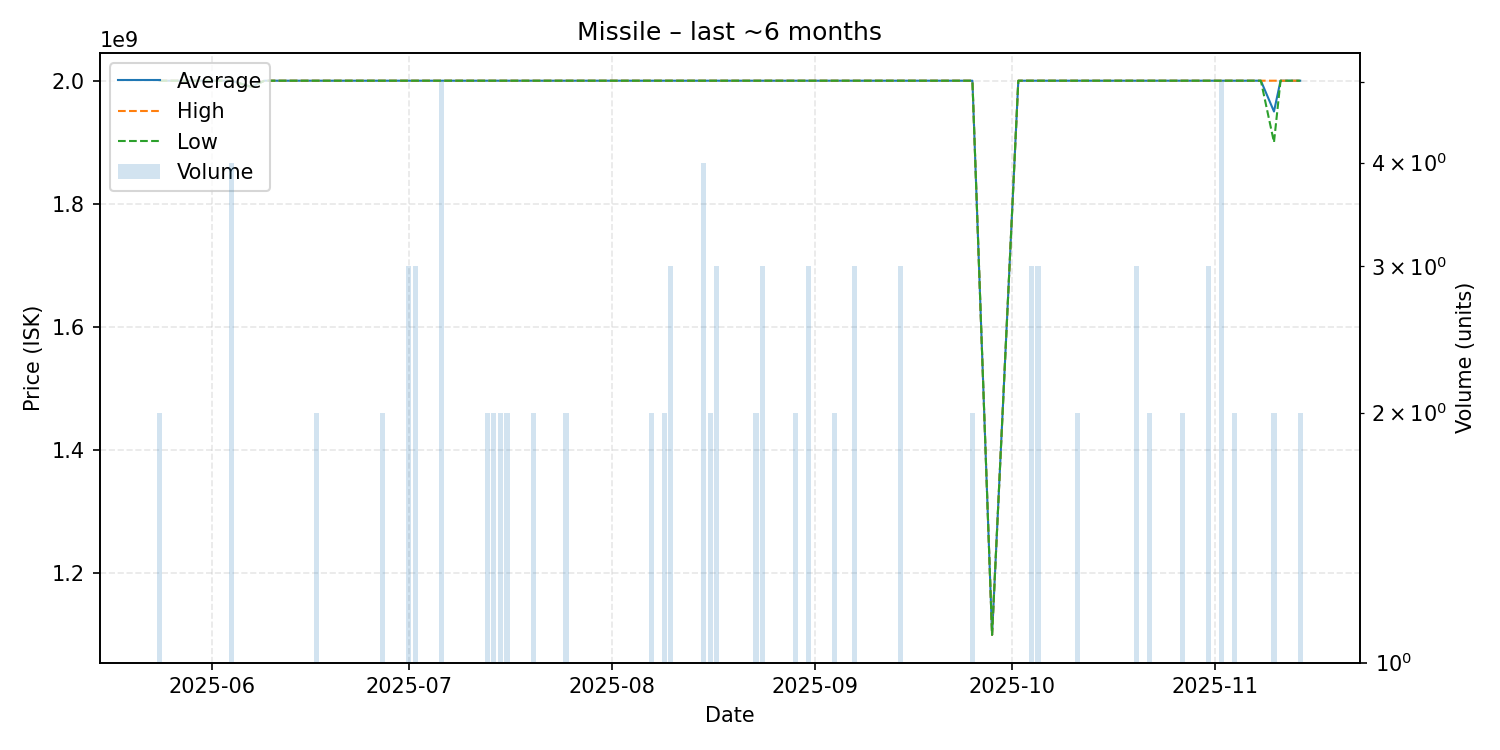

The data file committed next to this chart (first rows):
date, average, highest, lowest, order_count, volume
2025-05-24, 2000000000, 2000000000, 2000000000, 1, 2
2025-05-25, 2000000000, 2000000000, 2000000000, 1, 1
2025-05-26, 2000000000, 2000000000, 2000000000, 1, 1
2025-05-27, 2000000000, 2000000000, 2000000000, 1, 1
2025-05-31, 2000000000, 2000000000, 2000000000, 1, 1
2025-06-04, 2000000000, 2000000000, 2000000000, 4, 4
2025-06-07, 1990000000, 1990000000, 1990000000, 1, 1
2025-06-09, 2000000000, 2000000000, 2000000000, 1, 1
2025-06-15, 2000000000, 2000000000, 2000000000, 1, 1
2025-06-17, 2000000000, 2000000000, 2000000000, 2, 2
2025-06-19, 2000000000, 2000000000, 2000000000, 1, 1
2025-06-20, 2000000000, 2000000000, 2000000000, 1, 1
2025-06-22, 2000000000, 2000000000, 2000000000, 1, 1
2025-06-23, 2000000000, 2000000000, 2000000000, 1, 1
2025-06-26, 2000000000, 2000000000, 2000000000, 1, 1
2025-06-27, 2000000000, 2000000000, 2000000000, 2, 2
2025-06-28, 2000000000, 2000000000, 2000000000, 1, 1
2025-06-29, 2000000000, 2000000000, 2000000000, 1, 1
2025-07-01, 2000000000, 2000000000, 2000000000, 2, 3
2025-07-02, 2000000000, 2000000000, 2000000000, 2, 3
2025-07-06, 2000000000, 2000000000, 2000000000, 3, 5
2025-07-09, 2000000000, 2000000000, 2000000000, 1, 1
2025-07-12, 2000000000, 2000000000, 2000000000, 1, 1
2025-07-13, 2000000000, 2000000000, 2000000000, 2, 2
2025-07-14, 2000000000, 2000000000, 2000000000, 2, 2
2025-07-15, 2000000000, 2000000000, 2000000000, 2, 2
2025-07-16, 2000000000, 2000000000, 2000000000, 2, 2
2025-07-17, 2000000000, 2000000000, 2000000000, 1, 1
2025-07-20, 2000000000, 2000000000, 2000000000, 2, 2
2025-07-22, 2000000000, 2000000000, 2000000000, 1, 1
2025-07-24, 2000000000, 2000000000, 2000000000, 1, 1
2025-07-25, 2000000000, 2000000000, 2000000000, 2, 2
2025-07-26, 2000000000, 2000000000, 2000000000, 1, 1
2025-07-29, 2000000000, 2000000000, 2000000000, 1, 1
2025-07-30, 2000000000, 2000000000, 2000000000, 1, 1
2025-08-01, 2000000000, 2000000000, 2000000000, 1, 1
2025-08-04, 2000000000, 2000000000, 2000000000, 1, 1
2025-08-07, 2000000000, 2000000000, 2000000000, 2, 2
2025-08-09, 2000000000, 2000000000, 2000000000, 2, 2
2025-08-10, 2000000000, 2000000000, 2000000000, 3, 3
2025-08-11, 2000000000, 2000000000, 2000000000, 1, 1
2025-08-14, 2000000000, 2000000000, 2000000000, 1, 1
2025-08-15, 2000000000, 2000000000, 2000000000, 3, 4
2025-08-16, 2000000000, 2000000000, 2000000000, 2, 2
2025-08-17, 2000000000, 2000000000, 2000000000, 3, 3
2025-08-18, 2000000000, 2000000000, 2000000000, 1, 1
2025-08-21, 2000000000, 2000000000, 2000000000, 1, 1
2025-08-23, 2000000000, 2000000000, 2000000000, 2, 2
2025-08-24, 2000000000, 2000000000, 2000000000, 3, 3
2025-08-25, 2000000000, 2000000000, 2000000000, 1, 1
2025-08-29, 2000000000, 2000000000, 2000000000, 2, 2
2025-08-31, 2000000000, 2000000000, 2000000000, 3, 3
2025-09-04, 2000000000, 2000000000, 2000000000, 2, 2
2025-09-06, 2000000000, 2000000000, 2000000000, 1, 1
2025-09-07, 2000000000, 2000000000, 2000000000, 3, 3
2025-09-10, 2000000000, 2000000000, 2000000000, 1, 1
2025-09-12, 2000000000, 2000000000, 2000000000, 1, 1
2025-09-13, 2000000000, 2000000000, 2000000000, 1, 1
2025-09-14, 2000000000, 2000000000, 2000000000, 2, 3
2025-09-15, 2000000000, 2000000000, 2000000000, 1, 1
... 33 more rows
